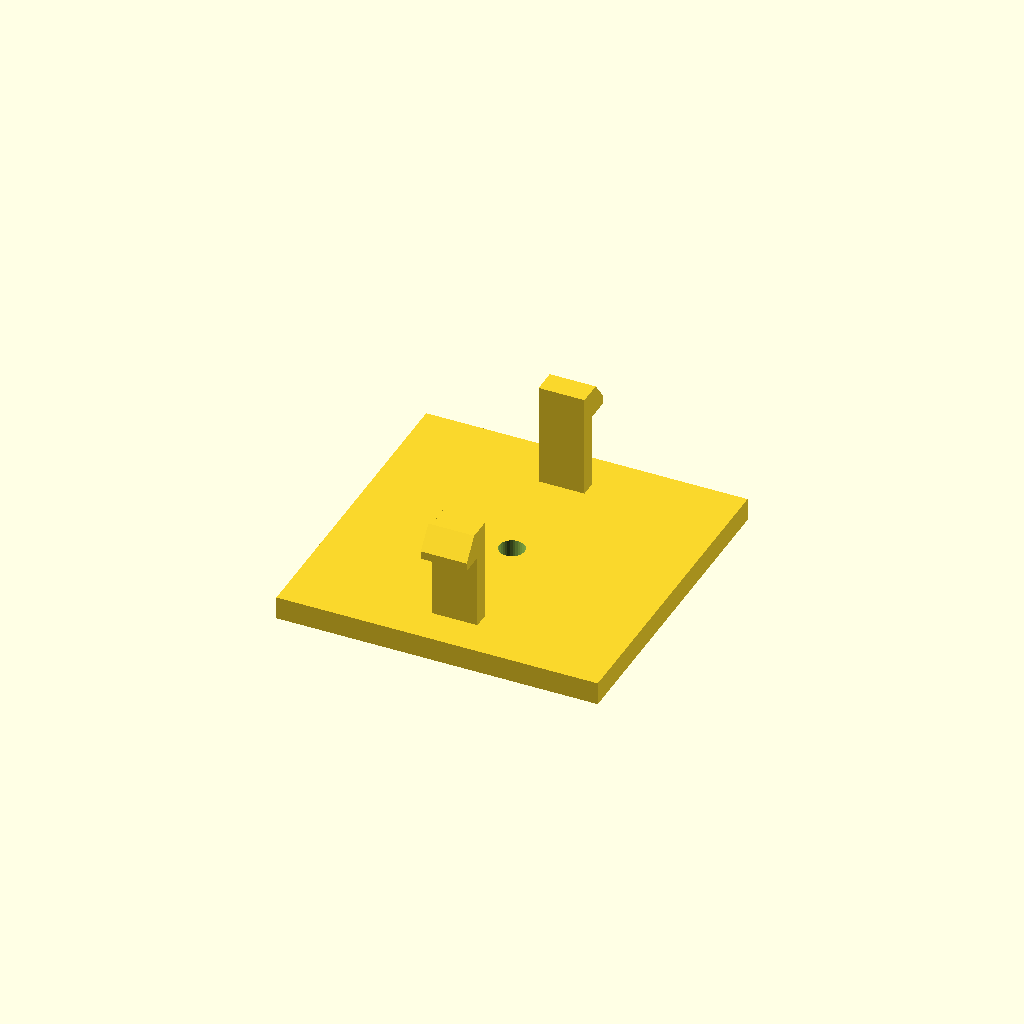
Cell 1: the model at its default parameters.
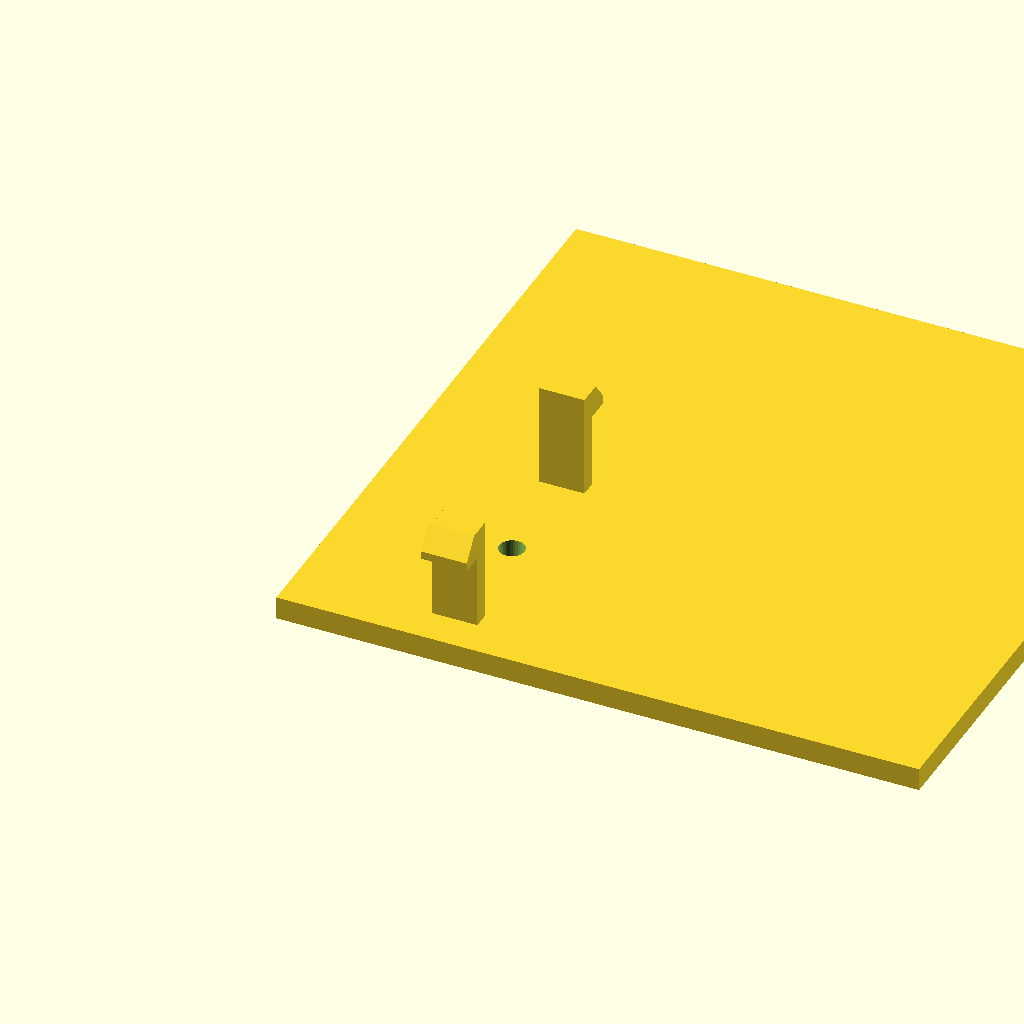
Cell 2: base_d = 112 (everything else at default).
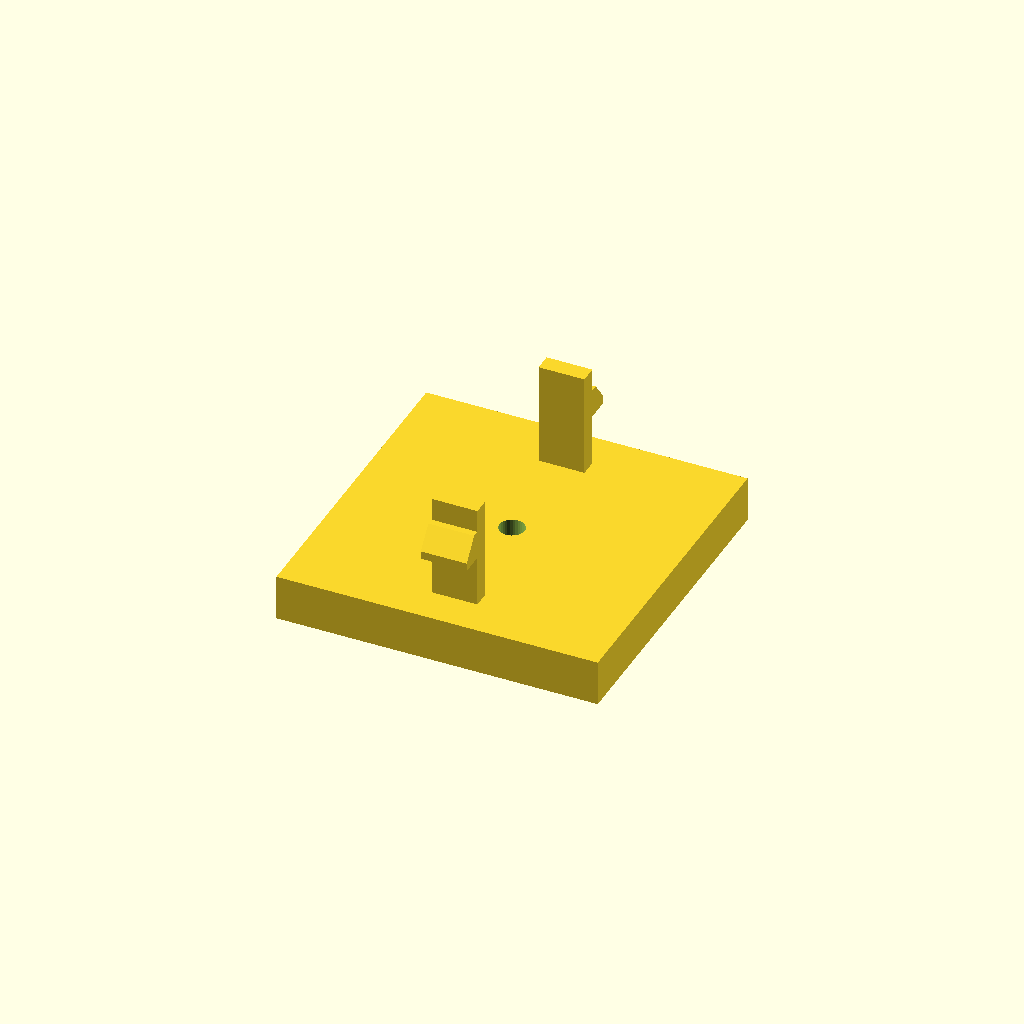
Cell 3: the same model with base_h = 8.
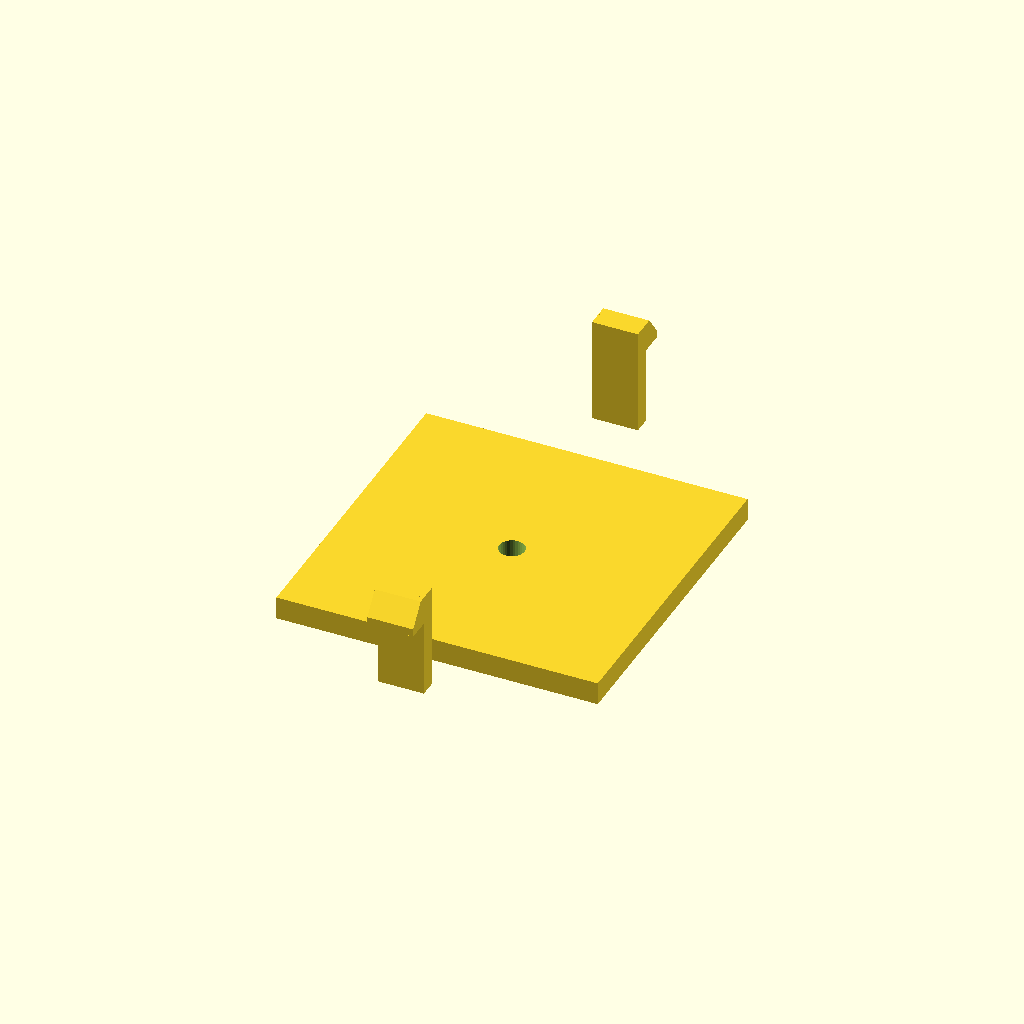
Cell 4: span = 80 (everything else at default).
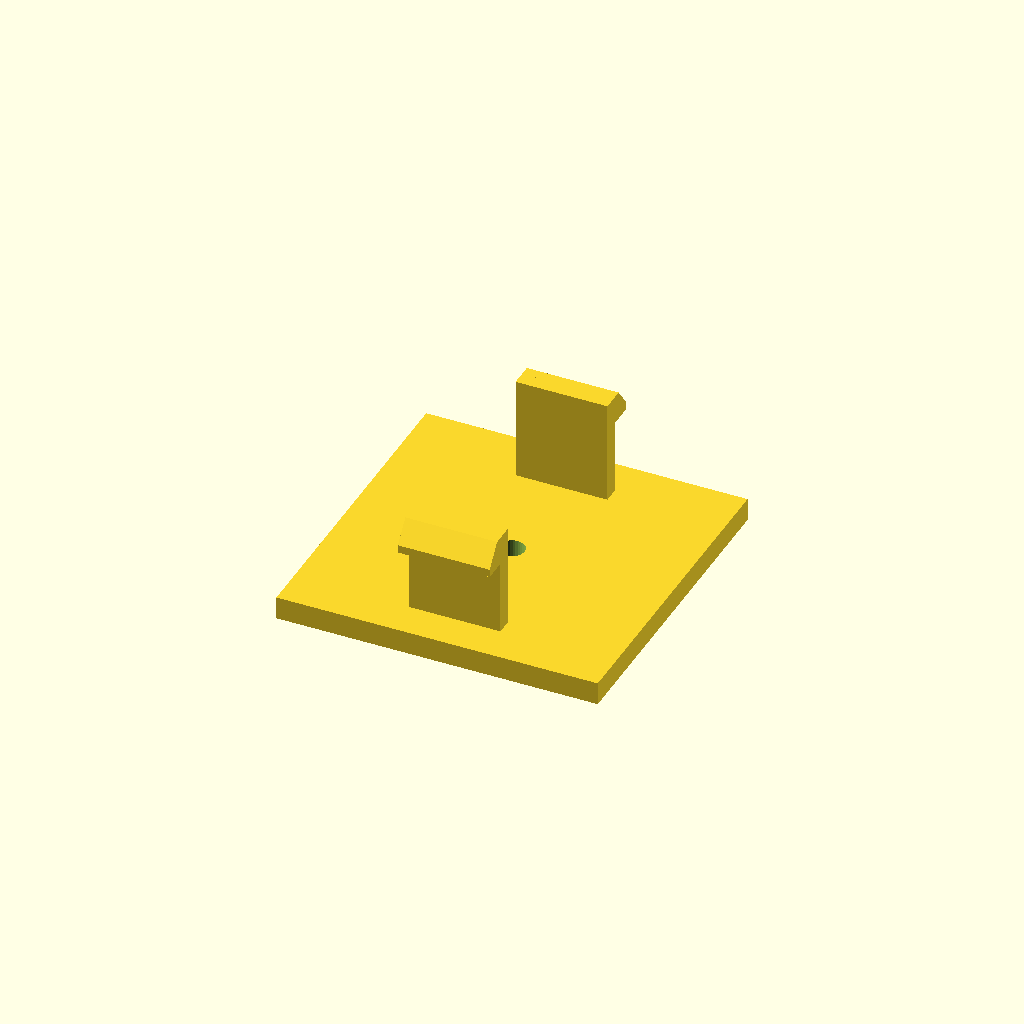
Cell 5: arm_d = 16 (everything else at default).
One fixed orthographic camera (rotation 55°, 0°, 25°; colour scheme Cornfield) for every cell.
OpenSCAD source file optional_data/data/gen3/snapfits/part_0043.scad:
$fn = 32;

// ----------------------------------------------------------------------
// Snap-fit latch: 2 arms, 18 mm tall, 4.2 mm undercut hooks
// ----------------------------------------------------------------------

// --- parameters (mm) ---
base_d = 56;              // base plate depth
base_h = 4;               // base plate thickness
span = 40;                // distance between opposite arms
arm_t = 3;                // arm thickness
arm_d = 8;                // arm width
height = 18;              // free arm length
head_len = 4.2;           // hook reach
head_h = 5;               // hook height
lead = 1.4;               // lead-in ramp thickness
bore_d = 4.4;             // base fixing bore
top_z = 22;               // height of the arm tips above the base

arms = 2;

difference() {
  union() {
    /* base plate, centred on the arm ring */
    translate([-28, -28, 0]) cube([base_d, base_d, base_h]);
    for (a = [0 : 360 / arms : 359]) rotate([0, 0, a]) {
    /* arm, sunk 0.5 mm into the base */
    translate([-arm_d / 2, span / 2 - arm_t / 2, base_h - 0.5]) cube([arm_d, arm_t, height + 0.5]);
    /* hook: a convex hull of a tall inner block and a thin outer lip
       gives a flat undercut below and a lead-in ramp on top */
    hull() {
      translate([-arm_d / 2, span / 2 + arm_t / 2 - 0.6, top_z - head_h]) cube([arm_d, lead + 0.4, head_h]);
      translate([-arm_d / 2, span / 2 + arm_t / 2 - 0.2, top_z - head_h]) cube([arm_d, head_len, lead]);
    }
    }
  }
  translate([0, 0, -2.5]) cylinder(h = base_h + 5, d = bore_d);
}
Customizer parameters (derived from the source; name, type, default, range or options):
base_d: number, default 56
base_h: number, default 4
span: number, default 40
arm_t: number, default 3
arm_d: number, default 8
height: number, default 18
head_len: number, default 4.2
head_h: number, default 5
lead: number, default 1.4
bore_d: number, default 4.4
top_z: number, default 22
arms: number, default 2
